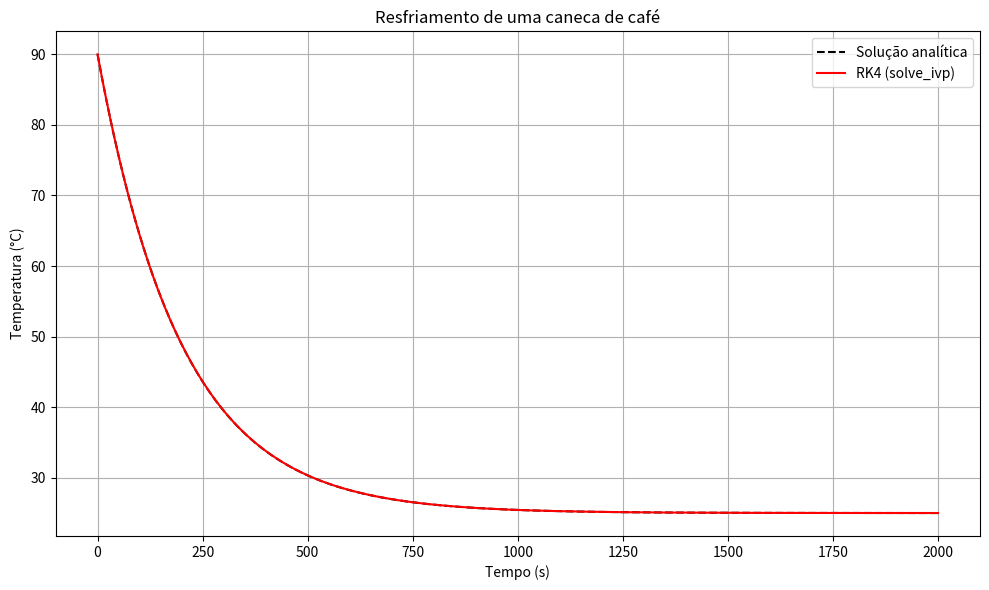

The matplotlib source for this figure:
import numpy as np
import matplotlib.pyplot as plt
from scipy.integrate import solve_ivp

# Parâmetros do problema
r = 0.005           # taxa de resfriamento (1/s)
T_amb = 25          # temperatura ambiente (°C)
T0 = 90             # temperatura inicial do café (°C)
t_span = (0, 2000)  # intervalo de tempo (s)
t_eval = np.linspace(*t_span, 200)  # pontos para avaliação




# EDO: dT/dt = r*(T_amb - T)
def cooling_ode(t, T):
    return r * (T_amb - T)

# Solução analítica
def T_analytical(t):
    return T_amb + (T0 - T_amb) * np.exp(-r * t)

# Resolver numericamente com RK4 (via solve_ivp com método 'RK45')
sol = solve_ivp(
    cooling_ode,
    t_span,
    [T0],
    method='RK45',
    t_eval=t_eval
)

# EDO: dT/dt = r*(T_amb - T)
def cooling_ode(t, T):
    return r * (T_amb - T)

# Solução analítica
def T_analytical(t):
    return T_amb + (T0 - T_amb) * np.exp(-r * t)

# Resolver numericamente com RK4 (via solve_ivp com método 'RK45')
sol = solve_ivp(
    cooling_ode,
    t_span,
    [T0],
    method='RK45',
    t_eval=t_eval
)

# Avaliar solução analítica nos mesmos tempos
T_exact = T_analytical(t_eval)

# Plotando
plt.figure(figsize=(10, 6))
plt.plot(t_eval, T_exact, 'k--', label='Solução analítica')
plt.plot(sol.t, sol.y[0], 'r-', label='RK4 (solve_ivp)')
plt.xlabel('Tempo (s)')
plt.ylabel('Temperatura (°C)')
plt.title('Resfriamento de uma caneca de café')
plt.legend()
plt.grid(True)
plt.tight_layout()
plt.show()
